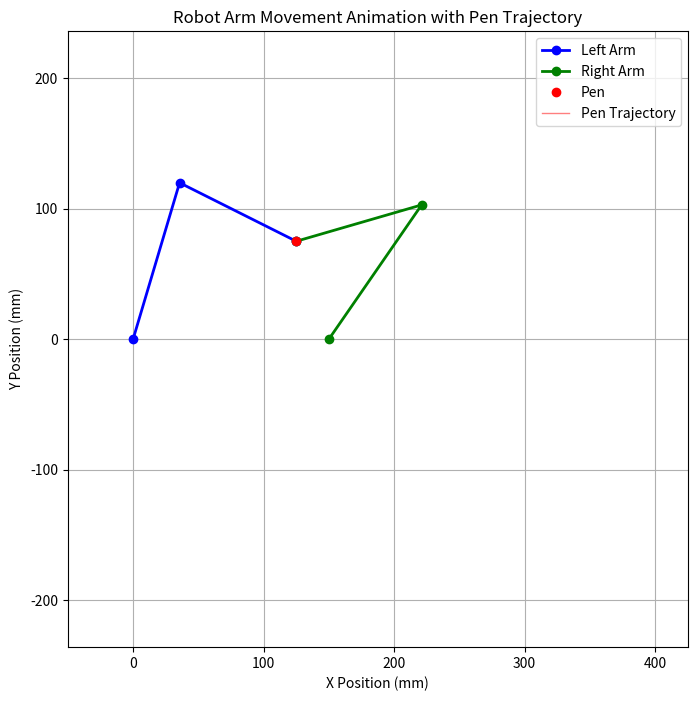
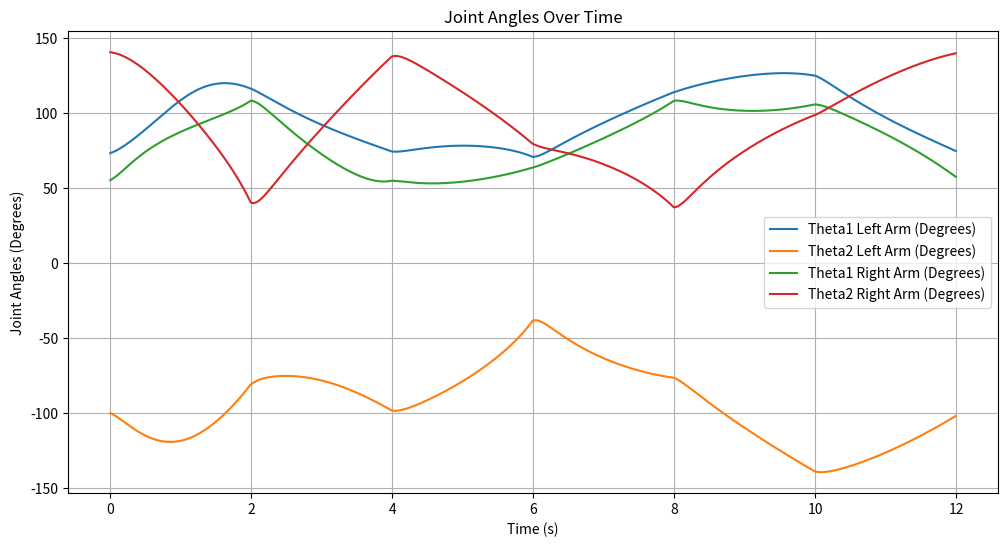

The matplotlib source for these figures, in order:
import numpy as np
import matplotlib.pyplot as plt
from matplotlib.animation import FuncAnimation

# System Parameters
l0 = 150.0  # Distance between motors (mm)
l1 = 125.0  # Length of first link (mm)
l2 = 100.0  # Length of second link (mm)

# PID Control Parameters
Kp = 13.0
Ki = 0.0
Kd = 0.5

# Control Interval
control_interval = 0.01  # seconds

# Encoder Settings
CPR = 1000        # Counts per revolution
GearRatio = 1.0   # Gear ratio

# PID Control Variables for Left Arm
integral1_left = 0.0
prevError1_left = 0.0
integral2_left = 0.0
prevError2_left = 0.0

# PID Control Variables for Right Arm
integral1_right = 0.0
prevError1_right = 0.0
integral2_right = 0.0
prevError2_right = 0.0

# Define the One-Stroke Path as per user's description
# 1. Right Bottom (RB) -> Left Top (LT) via Arc1
# 2. Left Top (LT) -> Right Bottom (RB) via Arc2
# 3. Right Bottom (RB) -> Right Top (RT) via Line1
# 4. Right Top (RT) -> Left Top (LT) via Line2
# 5. Left Top (LT) -> Left Bottom (LB) via Line3
# 6. Left Bottom (LB) -> Right Bottom (RB) via Line4

square_size = 100.0  # Size of the square (mm)
num_points_arc = 200  # Number of points for each arc
num_points_line = 200  # Number of points for each line

RB = (l0/2.0 + square_size/2.0, l0/2.0)  # Right Bottom
LT = (l0/2.0 - square_size/2.0, l0/2.0 + square_size)     # Left Top
RT = (l0/2.0 + square_size/2.0, l0/2.0 + square_size)    # Right Top
LB = (l0/2.0 - square_size/2.0, l0/2.0)    # Left Bottom

# Define centers and radius for arcs
radius = square_size  # Approx sqrt((100)^2 + (100)^2), adjusted for desired curvature
# Arc1: RB (200,-100) to LT (0,100), center at (100,100)
center1 = RT
# Arc1の開始角度と終了角度の計算
delta_x1 = RB[0] - center1[0]  # 140 - 140 = 0
delta_y1 = RB[1] - center1[1]  # 100 - 180 = -80
angle_start_arc1 = np.arctan2(delta_y1, delta_x1)  # -pi/2

# 1/4円（90度）を描画するために終了角度を設定
angle_end_arc1 = angle_start_arc1 - (np.pi / 2)  # -pi/2 + pi/2 = 0

# Arc1の角度範囲を修正
angles1 = np.linspace(angle_start_arc1, angle_end_arc1, num_points_arc)
x_arc1 = center1[0] + radius * np.cos(angles1)
y_arc1 = center1[1] + radius * np.sin(angles1)

# Arc2: LT (0,100) to RB (200,-100), center at (100,-100)
center2 = LB

# Calculate start and end angles for Arc2
delta_x3 = LT[0] - center2[0]
delta_y3 = LT[1] - center2[1]
angle_start_arc2 = np.arctan2(delta_y3, delta_x3)  # Angle at LT
delta_x4 = RB[0] - center2[0]
delta_y4 = RB[1] - center2[1]
angle_end_arc2 = np.arctan2(delta_y4, delta_x4)    # Angle at RB

# Generate angles for Arc2
angles2 = np.linspace(angle_start_arc2, angle_end_arc2, num_points_arc)
x_arc2 = center2[0] + radius * np.cos(angles2)
y_arc2 = center2[1] + radius * np.sin(angles2)

# Generate lines
# Line1: RB -> RT
x_line1 = np.linspace(RB[0], RT[0], num_points_line)
y_line1 = np.linspace(RB[1], RT[1], num_points_line)

# Line2: RT -> LT
x_line2 = np.linspace(RT[0], LT[0], num_points_line)
y_line2 = np.linspace(RT[1], LT[1], num_points_line)

# Line3: LT -> LB
x_line3 = np.linspace(LT[0], LB[0], num_points_line)
y_line3 = np.linspace(LT[1], LB[1], num_points_line)

# Line4: LB -> RB
x_line4 = np.linspace(LB[0], RB[0], num_points_line)
y_line4 = np.linspace(LB[1], RB[1], num_points_line)

# Concatenate all parts to form the complete path
x_targets = np.concatenate([x_arc1, x_arc2, x_line1, x_line2, x_line3, x_line4])
y_targets = np.concatenate([y_arc1, y_arc2, y_line1, y_line2, y_line3, y_line4])

# Helper Function to Calculate Minimal Angle Difference
def angle_difference(a, b):
    """
    Calculate the minimal difference between two angles a and b.
    The result is between -pi and pi.
    """
    diff = a - b
    return np.arctan2(np.sin(diff), np.cos(diff))

# Inverse Kinematics for Left Arm with Solution Selection
def inverse_kinematics_left(x_p, y_p, theta1_current, theta2_current):
    D = (x_p**2 + y_p**2 - l1**2 - l2**2) / (2 * l1 * l2)
    if abs(D) > 1.0:
        return None, None
    # Possible solutions for theta2
    theta2_options = [np.arctan2(np.sqrt(1 - D**2), D),
                      np.arctan2(-np.sqrt(1 - D**2), D)]
    solutions = []
    for theta2 in theta2_options:
        theta1 = np.arctan2(y_p, x_p) - np.arctan2(l2 * np.sin(theta2), l1 + l2 * np.cos(theta2))
        solutions.append((theta1, theta2))
    # Select solution closest to current angles
    min_diff = float('inf')
    best_solution = None
    for theta1_sol, theta2_sol in solutions:
        diff1 = abs(angle_difference(theta1_sol, theta1_current))
        diff2 = abs(angle_difference(theta2_sol, theta2_current))
        total_diff = diff1 + diff2
        if total_diff < min_diff:
            min_diff = total_diff
            best_solution = (theta1_sol, theta2_sol)
    return best_solution

# Inverse Kinematics for Right Arm with Solution Selection
def inverse_kinematics_right(x_p, y_p, theta1_current, theta2_current):
    # Right motor is at (l0, 0)
    x = x_p - l0
    y = y_p
    D = (x**2 + y**2 - l1**2 - l2**2) / (2 * l1 * l2)
    if abs(D) > 1.0:
        return None, None
    # Possible solutions for theta2
    theta2_options = [np.arctan2(np.sqrt(1 - D**2), D),
                      np.arctan2(-np.sqrt(1 - D**2), D)]
    solutions = []
    for theta2 in theta2_options:
        theta1 = np.arctan2(y, x) - np.arctan2(l2 * np.sin(theta2), l1 + l2 * np.cos(theta2))
        solutions.append((theta1, theta2))
    # Select solution closest to current angles
    min_diff = float('inf')
    best_solution = None
    for theta1_sol, theta2_sol in solutions:
        diff1 = abs(angle_difference(theta1_sol, theta1_current))
        diff2 = abs(angle_difference(theta2_sol, theta2_current))
        total_diff = diff1 + diff2
        if total_diff < min_diff:
            min_diff = total_diff
            best_solution = (theta1_sol, theta2_sol)
    return best_solution

# PID Control Implementation
def pid_control(setpoint, measured, integral, prev_error, dt):
    if setpoint is None or measured is None:
        # Avoid computation if setpoint or measured is None
        return 0.0, integral, prev_error
    error = setpoint - measured
    integral += error * dt
    derivative = (error - prev_error) / dt if dt > 0 else 0.0
    output = Kp * error + Ki * integral + Kd * derivative
    prev_error = error
    return output, integral, prev_error

# Simulation Initialization
time_list = []
theta1_left_list = []
theta2_left_list = []
theta1_right_list = []
theta2_right_list = []
x_p_list = []
y_p_list = []
x1_list = []
y1_list = []
x2_list = []
y2_list = []

# Initial Position
x_p0 = x_targets[0]
y_p0 = y_targets[0]

theta1_current_left = 0.0
theta2_current_left = 180.0
theta1_current_right = 0.0
theta2_current_right = 0.0

# Calculate Initial Joint Angles
result_left = inverse_kinematics_left(x_p0, y_p0, theta1_current_left, theta2_current_left)
result_right = inverse_kinematics_right(x_p0, y_p0, theta1_current_right, theta2_current_right)

if result_left is None or result_right is None or any(v is None for v in result_left) or any(v is None for v in result_right):
    print("Initial position is out of reach for one or both arms.")
    exit()
else:
    theta1_left, theta2_left = result_left
    theta1_right, theta2_right = result_right
    print(f"Initial Left Arm Angles: theta1 = {np.degrees(theta1_left):.2f}°, theta2 = {np.degrees(theta2_left):.2f}°")
    print(f"Initial Right Arm Angles: theta1 = {np.degrees(theta1_right):.2f}°, theta2 = {np.degrees(theta2_right):.2f}°")

# Initialize Encoder Counts (assuming starting angles are the current angles)
leftEncoderCount = (theta1_left / (2 * np.pi)) * CPR * GearRatio
rightEncoderCount = (theta1_right / (2 * np.pi)) * CPR * GearRatio

# Update Current Angles
theta1_current_left = theta1_left
theta2_current_left = theta2_left
theta1_current_right = theta1_right
theta2_current_right = theta2_right

t = 0.0

# Lists to store the trail positions
trail_x = []
trail_y = []

for idx, (x_target, y_target) in enumerate(zip(x_targets, y_targets)):
    # Inverse Kinematics for Both Arms
    result_left = inverse_kinematics_left(x_target, y_target, theta1_current_left, theta2_current_left)
    result_right = inverse_kinematics_right(x_target, y_target, theta1_current_right, theta2_current_right)
    
    # Check if any of the inverse kinematics solutions are None
    if any(v is None for v in result_left) or any(v is None for v in result_right):
        print(f"At time {t:.2f}s, inverse kinematics solution not found for position ({x_target:.2f}, {y_target:.2f})")
        # Maintain previous angles
        theta1_target_left = theta1_current_left
        theta2_target_left = theta2_current_left
        theta1_target_right = theta1_current_right
        theta2_target_right = theta2_current_right
    else:
        theta1_target_left, theta2_target_left = result_left
        theta1_target_right, theta2_target_right = result_right
        # Optional: Print target angles for debugging every 100 points
        if idx % 100 == 0:
            print(f"Time: {t:.2f}s, Target Position: ({x_target:.2f}, {y_target:.2f})")
            print(f"    Left Arm Target Angles: theta1 = {np.degrees(theta1_target_left):.2f}°, theta2 = {np.degrees(theta2_target_left):.2f}°")
            print(f"    Right Arm Target Angles: theta1 = {np.degrees(theta1_target_right):.2f}°, theta2 = {np.degrees(theta2_target_right):.2f}°")
    
    # PID Control for Left Arm
    controlSignal1, integral1_left, prevError1_left = pid_control(
        theta1_target_left, theta1_current_left, integral1_left, prevError1_left, control_interval)
    controlSignal2, integral2_left, prevError2_left = pid_control(
        theta2_target_left, theta2_current_left, integral2_left, prevError2_left, control_interval)
    
    # PID Control for Right Arm
    controlSignal3, integral1_right, prevError1_right = pid_control(
        theta1_target_right, theta1_current_right, integral1_right, prevError1_right, control_interval)
    controlSignal4, integral2_right, prevError2_right = pid_control(
        theta2_target_right, theta2_current_right, integral2_right, prevError2_right, control_interval)
    
    # Update Current Angles
    theta1_current_left += controlSignal1 * control_interval
    theta2_current_left += controlSignal2 * control_interval
    theta1_current_right += controlSignal3 * control_interval
    theta2_current_right += controlSignal4 * control_interval
    
    # Save Angles and Positions
    theta1_left_list.append(np.degrees(theta1_current_left))
    theta2_left_list.append(np.degrees(theta2_current_left))
    theta1_right_list.append(np.degrees(theta1_current_right))
    theta2_right_list.append(np.degrees(theta2_current_right))
    
    # Calculate Arm End Positions
    # Left Arm
    x1 = l1 * np.cos(theta1_current_left)
    y1 = l1 * np.sin(theta1_current_left)
    x_p_left = x1 + l2 * np.cos(theta1_current_left + theta2_current_left)
    y_p_left = y1 + l2 * np.sin(theta1_current_left + theta2_current_left)
    
    # Right Arm
    x2 = l0 + l1 * np.cos(theta1_current_right)
    y2 = l1 * np.sin(theta1_current_right)
    x_p_right = x2 + l2 * np.cos(theta1_current_right + theta2_current_right)
    y_p_right = y2 + l2 * np.sin(theta1_current_right + theta2_current_right)
    
    # Ensure Both Arms Reach the Same Pen Position by Averaging
    x_p = (x_p_left + x_p_right) / 2
    y_p = (y_p_left + y_p_right) / 2
    
    # Save Positions
    x_p_list.append(x_p)
    y_p_list.append(y_p)
    x1_list.append(x1)
    y1_list.append(y1)
    x2_list.append(x2)
    y2_list.append(y2)
    
    # Append current pen position to trail
    trail_x.append(x_p)
    trail_y.append(y_p)
    
    # Save Time
    time_list.append(t)
    t += control_interval

# # Optional: Visualize the Path to Confirm
# plt.figure(figsize=(8, 8))
# plt.plot(x_targets, y_targets, 'k-', label='One-Stroke Path')
# plt.plot(x_arc1, y_arc1, 'r--', label='Arc1 (RB -> LT)')
# plt.plot(x_arc2, y_arc2, 'g--', label='Arc2 (LT -> RB)')
# plt.plot(x_line1, y_line1, 'b--', label='Line1 (RB -> RT)')
# plt.plot(x_line2, y_line2, 'm--', label='Line2 (RT -> LT)')
# plt.plot(x_line3, y_line3, 'c--', label='Line3 (LT -> LB)')
# plt.plot(x_line4, y_line4, 'y--', label='Line4 (LB -> RB)')
# plt.xlabel('X Position (mm)')
# plt.ylabel('Y Position (mm)')
# plt.title('One-Stroke Path for Double Arcs and Square')
# plt.legend()
# plt.grid(True)
# plt.axis('equal')
# plt.show()

# Set Up Animation
fig, ax = plt.subplots(figsize=(8, 8))
ax.set_xlim(-50, l0 + l1 + l2 + 50)
ax.set_ylim(-l1 - l2 - 50, l1 + l2 + 50)
ax.set_xlabel('X Position (mm)')
ax.set_ylabel('Y Position (mm)')
ax.set_title('Robot Arm Movement Animation with Pen Trajectory')
ax.grid()
ax.axis('equal')

# Initialize Plot Elements
line_left_arm, = ax.plot([], [], 'b-o', linewidth=2, label='Left Arm')
line_right_arm, = ax.plot([], [], 'g-o', linewidth=2, label='Right Arm')
pen_point, = ax.plot([], [], 'ro', markersize=6, label='Pen')
pen_trail, = ax.plot([], [], 'r-', linewidth=1, alpha=0.5, label='Pen Trajectory')  # 軌跡用のライン
ax.legend()

# Animation Function
def animate_func(i):
    if i >= len(x_p_list):
        i = len(x_p_list) - 1
    
    # Current Pen Position
    x_p = x_p_list[i]
    y_p = y_p_list[i]
    
    # Left Arm Coordinates
    x_left = [0, x1_list[i], x_p]
    y_left = [0, y1_list[i], y_p]
    
    # Right Arm Coordinates
    x_right = [l0, x2_list[i], x_p]
    y_right = [0, y2_list[i], y_p]
    
    # Update Plot Data
    line_left_arm.set_data(x_left, y_left)
    line_right_arm.set_data(x_right, y_right)
    pen_point.set_data([x_p], [y_p])  # Pass as lists
    
    # Update Pen Trajectory
    pen_trail.set_data(trail_x[:i+1], trail_y[:i+1])
    
    return line_left_arm, line_right_arm, pen_point, pen_trail

# Create Animation
ani = FuncAnimation(fig, animate_func, frames=len(x_p_list), interval=control_interval*1000, blit=True)

plt.show()

# Plot Joint Angles Over Time
plt.figure(figsize=(12, 6))
plt.plot(time_list, theta1_left_list, label='Theta1 Left Arm (Degrees)')
plt.plot(time_list, theta2_left_list, label='Theta2 Left Arm (Degrees)')
plt.plot(time_list, theta1_right_list, label='Theta1 Right Arm (Degrees)')
plt.plot(time_list, theta2_right_list, label='Theta2 Right Arm (Degrees)')
plt.xlabel('Time (s)')
plt.ylabel('Joint Angles (Degrees)')
plt.title('Joint Angles Over Time')
plt.legend()
plt.grid(True)
plt.show()
